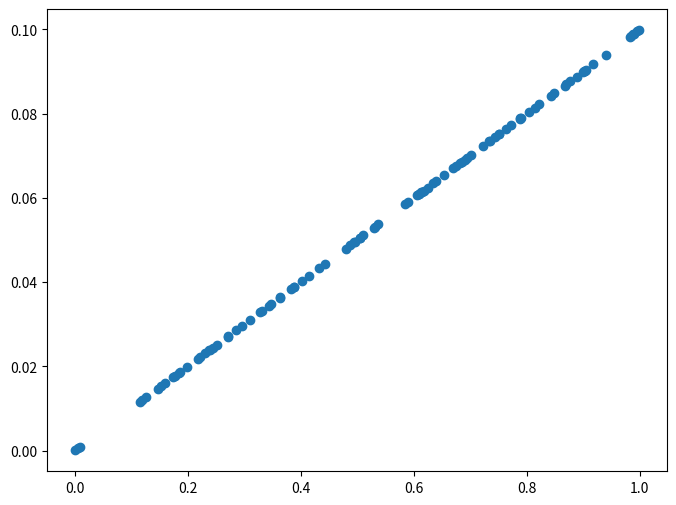
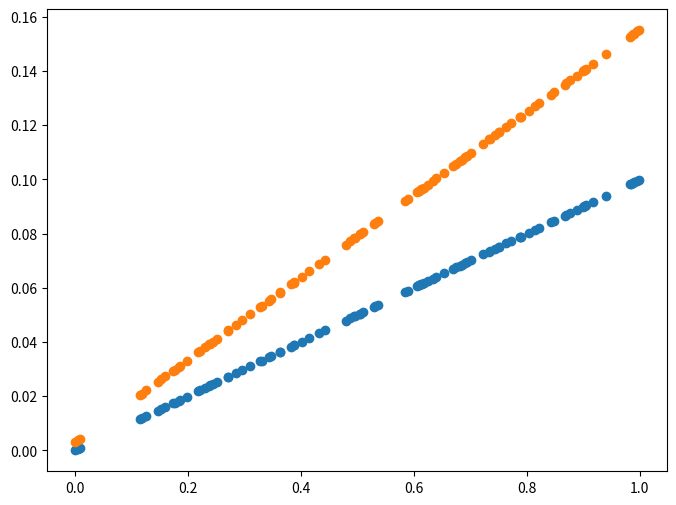
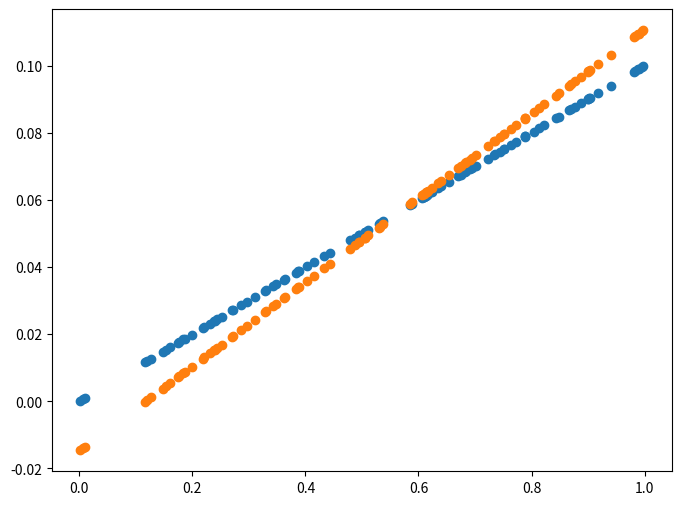
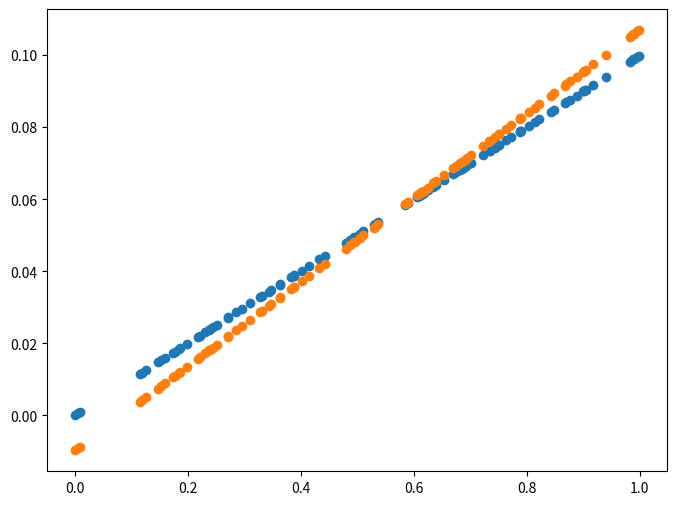
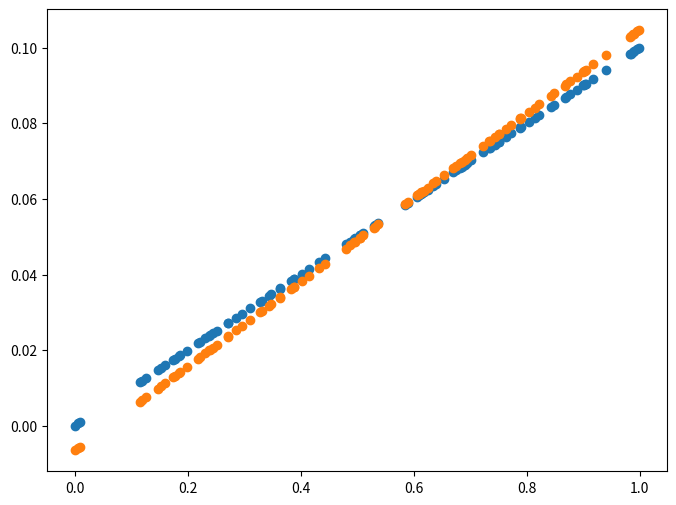
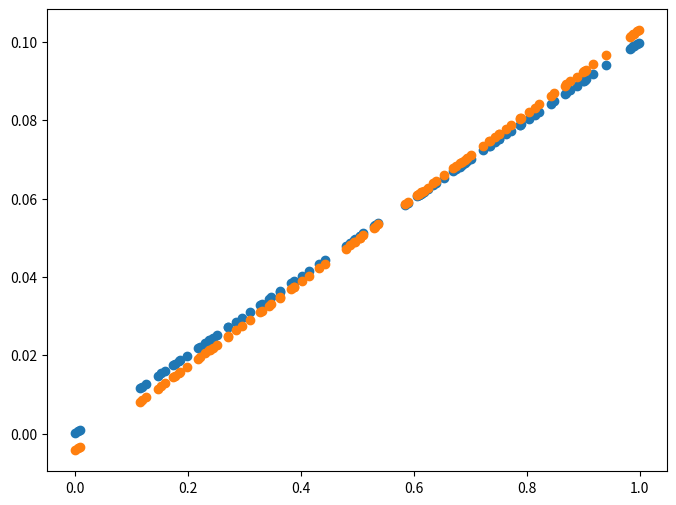
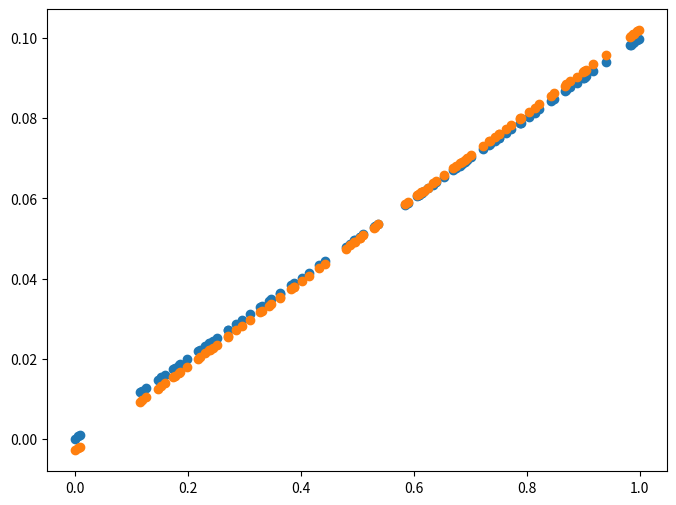

Here is the Python script that generated these plots, in order:
import numpy as np
import matplotlib.pyplot as plt

X = np.random.rand(100)
Y = 0.2 * X * 0.5

plt.figure(figsize=(8,6))
plt.scatter(X, Y)
plt.show()

def plot_prediction(pred, y):
    plt.figure(figsize=(8,6))
    plt.scatter(X, Y)
    plt.scatter(X, pred)
    plt.show()

W = np.random.uniform(-1, 1)
b = np.random.uniform(-1, 1)

learning_rate = 0.7

for epoch in range(200):
    Y_Pred = W * X + b

    error = np.abs(Y_Pred - Y).mean()
    if error < 0.001:
        break

    # gradient descent 계산
    w_grad = learning_rate * ((Y_Pred - Y)*X).mean()
    b_grad = learning_rate * ((Y_Pred - Y)).mean()

    # W, b 값 갱신
    W = W - w_grad
    b = b - b_grad

    if epoch % 10 == 0:
        Y_Pred = W * X + b
        plot_prediction(Y_Pred, Y)


